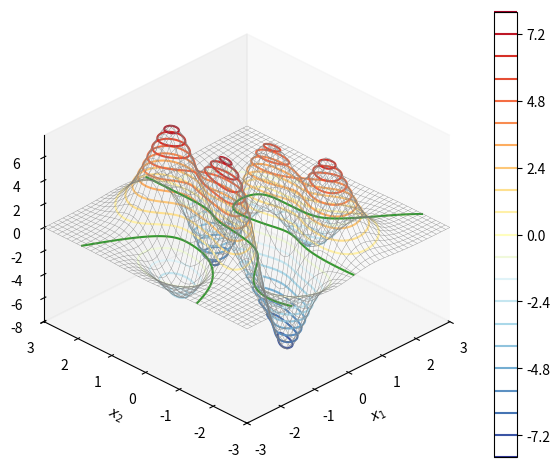
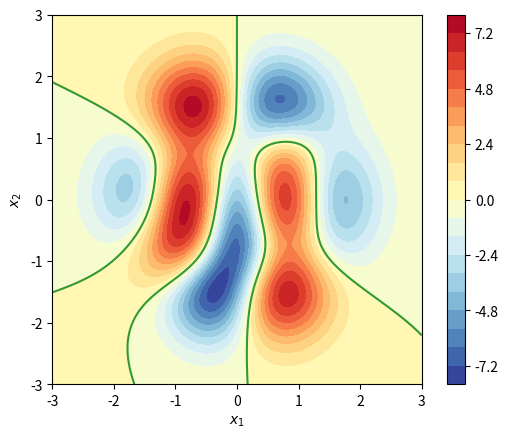
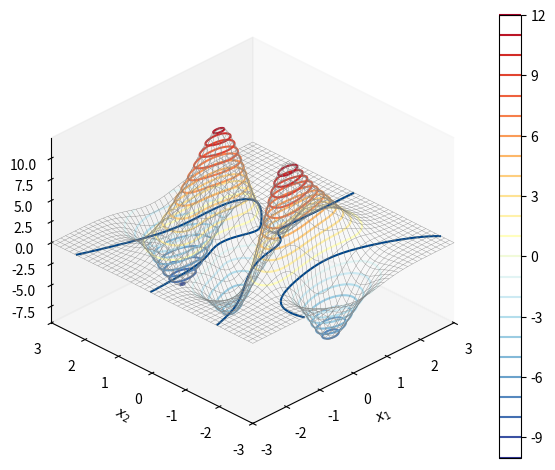
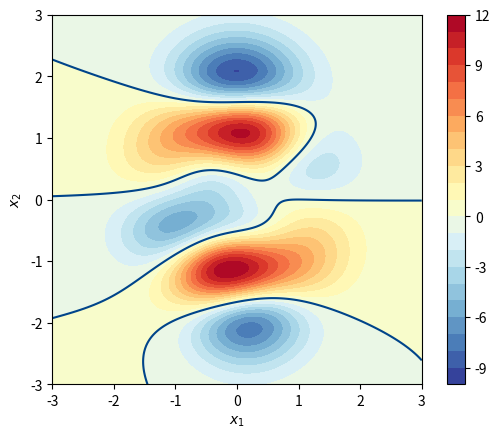
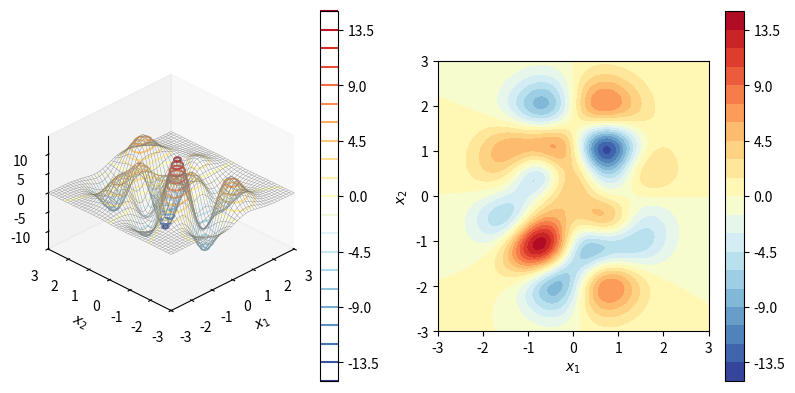
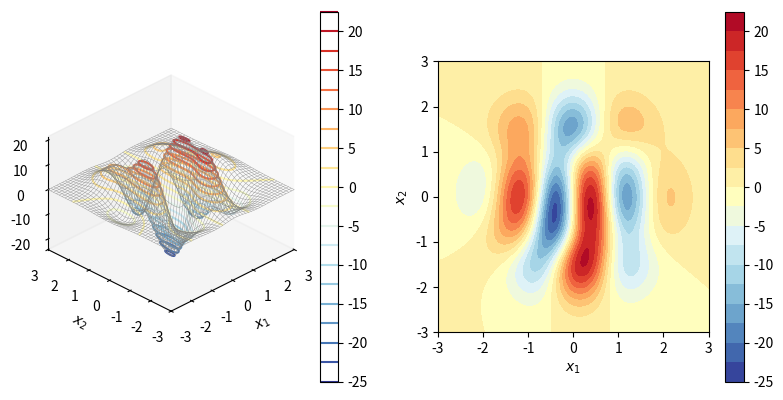
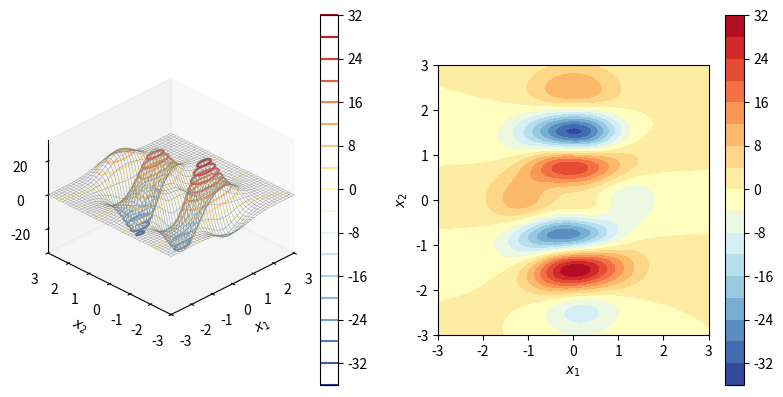
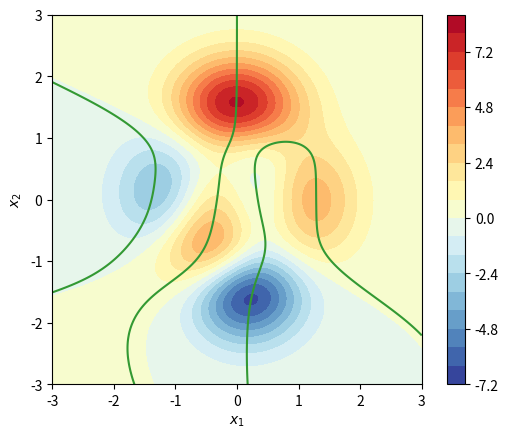
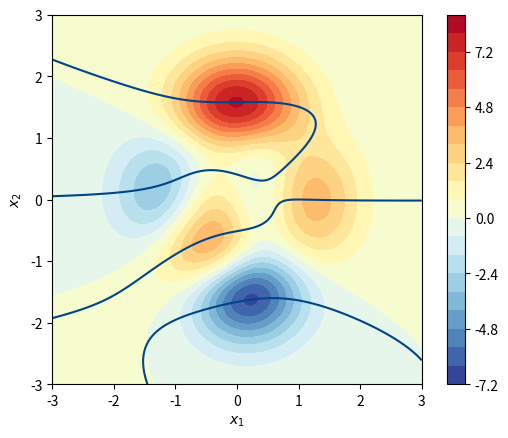
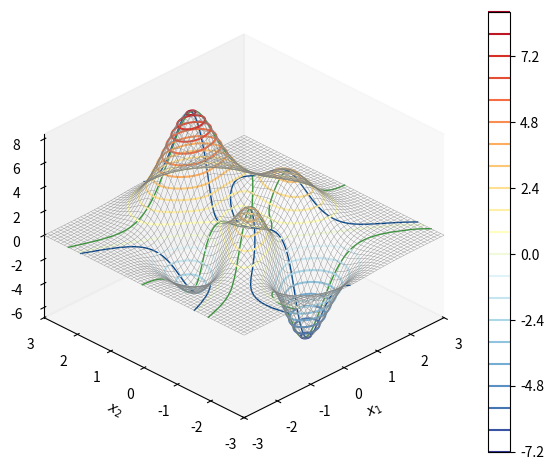
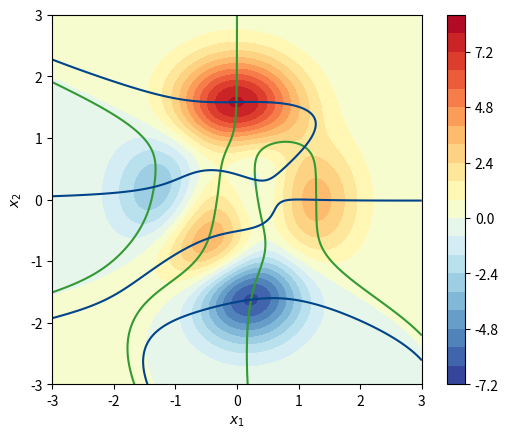

Generate these figures, in order, with matplotlib:

###############
# Authored by Weisheng Jiang
# Book 4  |  From Basic Arithmetic to Machine Learning
# Published and copyrighted by Tsinghua University Press
# Beijing, China, 2022
###############

# Bk3_Ch16_01_A

import numpy as np
from sympy import lambdify, diff, exp, latex
from sympy.abc import x, y
import numpy as np
from matplotlib import pyplot as plt 

num = 301; # number of mesh grids
x_array = np.linspace(-3,3,num)
y_array = np.linspace(-3,3,num)
xx,yy = np.meshgrid(x_array,y_array)

plt.close('all')

# f_xy = x*exp(- x**2 - y**2);
f_xy =  3*(1-x)**2*exp(-(x**2) - (y+1)**2)\
    - 10*(x/5 - x**3 - y**5)*exp(-x**2-y**2)\
    - 1/3*exp(-(x+1)**2 - y**2) 

f_xy_fcn = lambdify([x,y],f_xy)

f_xy_zz = f_xy_fcn(xx,yy)

#%% partial derivative with respect to x1

df_dx = f_xy.diff(x)
df_dx_fcn = lambdify([x,y],df_dx)
df_dx_zz = df_dx_fcn(xx,yy)

fig, ax = plt.subplots(subplot_kw={'projection': '3d'})

ax.plot_wireframe(xx,yy, df_dx_zz,
                  color = [0.5,0.5,0.5],
                  linewidth = 0.25)

colorbar = ax.contour(xx,yy, df_dx_zz,20,
             cmap = 'RdYlBu_r')

ax.contour(xx,yy, df_dx_zz, levels = [0],
           colors = '#339933',
           linestyles = '-')

fig.colorbar(colorbar, ax=ax)
ax.set_proj_type('ortho')
ax.set_xlabel('$x_1$')
ax.set_ylabel('$x_2$')
ax.set_zlabel('$f_{x1}(x_1,x_2)$')
plt.tight_layout()
ax.set_xlim(xx.min(), xx.max())
ax.set_ylim(yy.min(), yy.max())
ax.view_init(azim=-135, elev=30)
ax.grid(False)
plt.show()

fig, ax = plt.subplots()

colorbar = ax.contourf(xx,yy, df_dx_zz, 20, cmap='RdYlBu_r')

ax.contour(xx,yy, df_dx_zz, levels = [0],
           colors = '#339933',
           linestyles = '-')

fig.colorbar(colorbar, ax=ax)
ax.set_xlim(xx.min(), xx.max())
ax.set_ylim(yy.min(), yy.max())
ax.set_xlabel('$x_1$')
ax.set_ylabel('$x_2$')
plt.gca().set_aspect('equal', adjustable='box')
plt.show()

# Bk3_Ch16_01_B

#%% partial derivative with respect to x2

df_dy = f_xy.diff(y)
df_dy_fcn = lambdify([x,y],df_dy)
df_dy_zz = df_dy_fcn(xx,yy)

fig, ax = plt.subplots(subplot_kw={'projection': '3d'})

ax.plot_wireframe(xx,yy, df_dy_zz,
                  color = [0.5,0.5,0.5],
                  linewidth = 0.25)

colorbar = ax.contour(xx,yy, df_dy_zz,20,
             cmap = 'RdYlBu_r')

ax.contour(xx,yy, df_dy_zz, levels = [0],
           colors = '#00448A')

fig.colorbar(colorbar, ax=ax)

ax.set_proj_type('ortho')
ax.set_xlabel('$x_1$')
ax.set_ylabel('$x_2$')
ax.set_zlabel('$f_{x2}(x_1,x_2)$')
plt.tight_layout()
ax.set_xlim(xx.min(), xx.max())
ax.set_ylim(yy.min(), yy.max())
ax.view_init(azim=-135, elev=30)
ax.grid(False)
plt.show()

fig, ax = plt.subplots()

colorbar = ax.contourf(xx,yy, df_dy_zz, 20, cmap='RdYlBu_r')

ax.contour(xx,yy, df_dy_zz, levels = [0],
           colors = '#00448A')

fig.colorbar(colorbar, ax=ax)
ax.set_xlim(xx.min(), xx.max())
ax.set_ylim(yy.min(), yy.max())
ax.set_xlabel('$x_1$')
ax.set_ylabel('$x_2$')
plt.gca().set_aspect('equal', adjustable='box')
plt.show()

# Bk3_Ch16_01_C

#%% second order partial derivatives

def plot_surface(xx, yy, surface, title_txt):

    fig = plt.figure(figsize=plt.figaspect(0.5))
    
    ax = fig.add_subplot(1, 2, 1, projection='3d')
    
    ax.plot_wireframe(xx,yy, surface,
                      color = [0.5,0.5,0.5],
                      linewidth = 0.25)
    
    colorbar = ax.contour(xx,yy, surface,20,
                 cmap = 'RdYlBu_r')
    
    fig.colorbar(colorbar, ax=ax)
    
    ax.set_proj_type('ortho')
    
    ax.set_xlabel('$x_1$')
    ax.set_ylabel('$x_2$')
    ax.set_zlabel(title_txt)
    ax.set_xlim(xx.min(), xx.max())
    ax.set_ylim(yy.min(), yy.max())
    
    ax.view_init(azim=-135, elev=30)
    
    ax.grid(False)
    # plt.show()
    
    ax2 = fig.add_subplot(1, 2, 2)
    
    colorbar = ax2.contourf(xx,yy, surface, 20, cmap='RdYlBu_r')
    
    fig.colorbar(colorbar, ax=ax2)
    
    ax2.set_xlim(xx.min(), xx.max())
    ax2.set_ylim(yy.min(), yy.max())
    
    ax2.set_xlabel('$x_1$')
    ax2.set_ylabel('$x_2$')
    plt.gca().set_aspect('equal', adjustable='box')
    
    plt.show()
    


    
d2f_dxdy = f_xy.diff(x,y)
# d2f_dxdy = df_dy.diff(x)
# d2f_dxdy = df_dx.diff(y)
d2f_dxdy_fcn = lambdify([x,y],d2f_dxdy)
d2f_dxdy_zz = d2f_dxdy_fcn(xx,yy)

title_txt = '$f_{x1,x2}(x1,x2)$'
plot_surface(xx, yy, d2f_dxdy_zz, title_txt)

d2f_dxdx = f_xy.diff(x,2)
# d2f_dxdx = df_dx.diff(x)
d2f_dxdx_fcn = lambdify([x,y],d2f_dxdx)
d2f_dxdx_zz = d2f_dxdx_fcn(xx,yy)

title_txt = '$f_{x1,x1}(x1,x2)$'
plot_surface(xx, yy, d2f_dxdx_zz, title_txt)

d2f_dydy = f_xy.diff(y,2)
# d2f_dydy = df_dy.diff(y)
d2f_dydy_fcn = lambdify([x,y],d2f_dydy)
d2f_dydy_zz = d2f_dydy_fcn(xx,yy)

title_txt = '$f_{x2,x2}(x1,x2)$'
plot_surface(xx, yy, d2f_dydy_zz, title_txt)

# Bk3_Ch16_01_D

fig, ax = plt.subplots()

colorbar = ax.contourf(xx,yy, f_xy_zz, 20, cmap='RdYlBu_r')
fig.colorbar(colorbar, ax=ax)
ax.contour(xx,yy, df_dx_zz, levels = [0],
           colors = '#339933')
ax.set_xlim(xx.min(), xx.max())
ax.set_ylim(yy.min(), yy.max())

ax.set_xlabel('$x_1$')
ax.set_ylabel('$x_2$')
plt.gca().set_aspect('equal', adjustable='box')

plt.show()

fig, ax = plt.subplots()

colorbar = ax.contourf(xx,yy, f_xy_zz, 20, cmap='RdYlBu_r')
fig.colorbar(colorbar, ax=ax)
ax.contour(xx,yy, df_dy_zz, levels = [0],
           colors = '#00448A')
ax.set_xlim(xx.min(), xx.max())
ax.set_ylim(yy.min(), yy.max())

ax.set_xlabel('$x_1$')
ax.set_ylabel('$x_2$')
plt.gca().set_aspect('equal', adjustable='box')

plt.show()


#%% stationary, intersections

fig, ax = plt.subplots(subplot_kw={'projection': '3d'})

CS_y = ax.contour(xx,yy, df_dy_zz, levels = [0],
           colors = '#339933')
CS_x = ax.contour(xx,yy, df_dx_zz, levels = [0],
           colors = '#339933')
ax.cla()  

ax.plot_wireframe(xx,yy, f_xy_zz,
                  color = [0.5,0.5,0.5],
                  rstride=5, cstride=5,
                  linewidth = 0.25)

colorbar = ax.contour(xx,yy, f_xy_zz,20,
             cmap = 'RdYlBu_r')

fig.colorbar(colorbar, ax=ax)

for i in range(0,len(CS_y.allsegs[0])):

    contour_points_x_y = CS_y.allsegs[0][i]
    
    contour_points_z = f_xy_fcn(contour_points_x_y[:,0],
                                contour_points_x_y[:,1])
    
    
    ax.plot3D(contour_points_x_y[:,0],
              contour_points_x_y[:,1], 
              contour_points_z,
              color = '#339933',
              linewidth = 1)


for i in range(0,len(CS_x.allsegs[0])):

    contour_points_x_y = CS_x.allsegs[0][i]
    
    contour_points_z = f_xy_fcn(contour_points_x_y[:,0],
                                contour_points_x_y[:,1])
    
    
    ax.plot3D(contour_points_x_y[:,0],
              contour_points_x_y[:,1], 
              contour_points_z,
              color = '#00448A',
              linewidth = 1)
    
ax.set_proj_type('ortho')

ax.set_xlabel('$x_1$')
ax.set_ylabel('$x_2$')
ax.set_zlabel('$f(x_1,x_2)$')

ax.set_xlim(xx.min(), xx.max())
ax.set_ylim(yy.min(), yy.max())

ax.view_init(azim=-135, elev=30)
# ax.view_init(azim=-135, elev=60)
plt.tight_layout()
ax.grid(False)
plt.show()


fig, ax = plt.subplots()

colorbar = ax.contourf(xx,yy, f_xy_zz, 20, cmap='RdYlBu_r')
fig.colorbar(colorbar, ax=ax)

ax.contour(xx,yy, df_dx_zz, levels = [0],
           colors = '#339933',
           linestyles = '-')
ax.contour(xx,yy, df_dy_zz, levels = [0],
           colors = '#00448A',
           linestyles = '-')

ax.set_xlim(xx.min(), xx.max())
ax.set_ylim(yy.min(), yy.max())

ax.set_xlabel('$x_1$')
ax.set_ylabel('$x_2$')

plt.gca().set_aspect('equal', adjustable='box')

plt.show()
